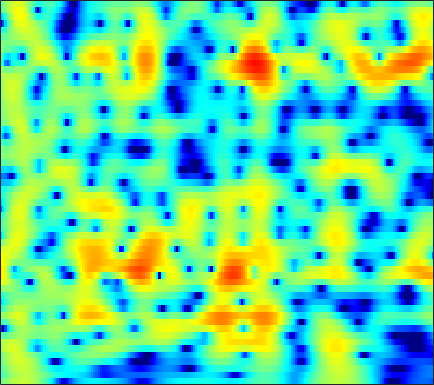

The file beside this chart, header and first rows:
-0.97384, -0.40259, 0.28469, 0.88587, 1.2773, 1.7246, 2.0867, 2.3019, 2.5136, 2.6374, 2.6738, 2.6432, 2.5218, 2.3073, 2.085, 1.7047, 1.2239, 0.79284, 0.11703, -0.68412, -1.6273, -2.4402, -3.6877, -5.1631
-3.198, -2.326, -1.3, -0.4181, 0.1553, 0.8087, 1.341, 1.663, 1.994, 2.216, 2.333, 2.355, 2.297, 2.146, 1.974, 1.669, 1.285, 0.9497, 0.4455, -0.1148, -0.7195, -1.194, -1.839, -2.48
-1.871, -1.151, -0.273, 0.5031, 1.014, 1.595, 2.062, 2.334, 2.593, 2.734, 2.757, 2.698, 2.518, 2.221, 1.923, 1.427, 0.8215, 0.2988, -0.4825, -1.347, -2.271, -2.982, -3.908, -4.744
-1.015, -0.2563, 0.6528, 1.436, 1.937, 2.483, 2.892, 3.108, 3.278, 3.314, 3.219, 3.063, 2.741, 2.287, 1.859, 1.169, 0.3285, -0.4101, -1.565, -2.961, -4.677, -6.254, -8.939, -12.79
-0.9938, -0.04937, 0.9907, 1.808, 2.283, 2.746, 3.023, 3.112, 3.082, 2.887, 2.536, 2.18, 1.598, 0.9195, 0.3732, -0.3737, -1.111, -1.639, -2.3, -2.919, -3.507, -3.928, -4.441, -4.857
1.312, 1.936, 2.621, 3.133, 3.401, 3.595, 3.602, 3.474, 3.113, 2.507, 1.625, 0.7602, -0.709, -2.587, -4.287, -6.871, -9.132, -9.6, -8.367, -6.526, -4.96, -4.046, -3.131, -2.506
1.708, 1.978, 2.312, 2.594, 2.757, 2.883, 2.883, 2.783, 2.493, 2.001, 1.284, 0.5812, -0.592, -2.046, -3.295, -4.987, -6.148, -6.28, -5.514, -4.28, -3.084, -2.329, -1.542, -1.006
-1.901, -1.876, -1.58, -1.049, -0.568, 0.07377, 0.6267, 0.9433, 1.21, 1.304, 1.237, 1.091, 0.7994, 0.4384, 0.1582, -0.1735, -0.405, -0.4962, -0.4875, -0.3601, -0.1621, -0.002678, 0.1897, 0.326
-13.81, -18.64, -12.45, -7.199, -4.67, -2.315, -0.6996, 0.1687, 0.9629, 1.417, 1.582, 1.55, 1.355, 1.048, 0.7875, 0.4419, 0.1414, -0.01344, -0.08909, -0.02448, 0.1572, 0.3373, 0.5867, 0.8005
-2.691, -2.795, -2.278, -1.208, -0.278, 0.8849, 1.819, 2.335, 2.771, 2.901, 2.703, 2.336, 1.545, 0.3838, -0.7318, -2.499, -4.315, -5.226, -5.124, -3.886, -2.442, -1.523, -0.6129, -0.06107
0.2849, 0.6669, 1.234, 1.84, 2.297, 2.868, 3.321, 3.547, 3.663, 3.547, 3.171, 2.695, 1.723, 0.2687, -1.176, -3.598, -6.429, -8.108, -7.678, -5.309, -3.24, -2.174, -1.357, -1.149
-3.604, -2.546, -1.286, -0.2394, 0.4228, 1.137, 1.681, 1.975, 2.208, 2.255, 2.132, 1.936, 1.549, 1.049, 0.6273, 0.07631, -0.39, -0.6231, -0.7422, -0.7008, -0.5529, -0.4464, -0.4062, -0.5484
-7.014, -5.335, -3.583, -2.225, -1.426, -0.6136, -0.03689, 0.2771, 0.5633, 0.7195, 0.7558, 0.7179, 0.6462, 0.5767, 0.5063, 0.3914, 0.3125, 0.3033, 0.3345, 0.3704, 0.4038, 0.4303, 0.46, 0.452
-4.155, -3.269, -2.297, -1.538, -1.1, -0.6737, -0.4245, -0.3466, -0.3431, -0.4202, -0.5374, -0.6298, -0.7229, -0.7446, -0.6895, -0.5288, -0.2862, -0.07932, 0.1963, 0.4782, 0.7135, 0.8509, 0.9877, 1.079
0.3976, 0.5901, 0.7607, 0.7861, 0.6938, 0.4742, 0.1346, -0.2212, -0.8504, -1.621, -2.465, -3.082, -3.796, -4.101, -3.879, -3.041, -1.937, -1.153, -0.2575, 0.4938, 1.055, 1.339, 1.54, 1.575
4.223, 3.901, 3.342, 2.644, 2.05, 1.169, 0.2437, -0.4567, -1.507, -2.89, -4.903, -7.122, -12.12, -28.17, -15.65, -7.769, -3.894, -1.97, -0.1129, 1.064, 1.73, 1.983, 2.013, 1.718
6.077, 5.232, 3.715, 1.773, 0.06981, -2.4, -4.25, -4.602, -4.039, -3.393, -3.23, -3.296, -3.338, -3.313, -2.832, -1.583, -0.3116, 0.5099, 1.494, 2.125, 2.336, 2.22, 1.753, 0.8379
6.285, 5.278, 3.455, 0.9876, -1.406, -5.527, -9.201, -8.224, -5.202, -2.92, -1.45, -0.8101, -0.2445, 0.2394, 0.5523, 0.8541, 1.14, 1.374, 1.551, 1.547, 1.419, 1.134, 0.4857, -0.4999
5.378, 4.803, 3.893, 2.828, 2.036, 1.063, 0.2948, -0.03617, -0.2047, -0.2726, -0.2793, -0.3155, -0.5529, -0.7969, -1.04, -1.458, -1.771, -1.898, -2.087, -2.179, -2.175, -2.159, -2.266, -2.46
4.578, 4.399, 4.128, 3.768, 3.458, 3.042, 2.601, 2.229, 1.715, 1.1, 0.3081, -0.3456, -1.413, -2.85, -4.094, -5.823, -7.616, -8.685, -8.978, -8.193, -7.213, -6.442, -5.499, -4.768
3.142, 3.35, 3.6, 3.822, 3.895, 3.889, 3.753, 3.517, 3.032, 2.36, 1.38, 0.4346, -1.119, -3.27, -5.273, -8.903, -14.69, -21.13, -19.91, -13.97, -11.11, -9.878, -8.701, -7.662
-0.7989, 0.2968, 1.616, 2.711, 3.364, 3.946, 4.238, 4.302, 4.117, 3.683, 2.988, 2.231, 1.039, -0.3848, -1.698, -3.512, -5.298, -6.617, -7.722, -8.741, -9.859, -11.03, -13.45, -15.86
-6.789, -3.75, -0.9217, 1.004, 2.078, 3.129, 3.782, 4.074, 4.209, 4.045, 3.678, 3.239, 2.466, 1.545, 0.7392, -0.3631, -1.57, -2.516, -3.752, -5.218, -6.835, -8.21, -10.33, -11.83
-3.554, -2.377, -0.8426, 0.5552, 1.416, 2.337, 3.036, 3.352, 3.581, 3.567, 3.307, 3.023, 2.432, 1.704, 1.132, 0.2056, -0.6586, -1.308, -2.271, -3.012, -3.799, -4.289, -4.79, -5.143
-2.083, -1.353, -0.3254, 0.7053, 1.447, 2.261, 2.901, 3.225, 3.433, 3.426, 3.122, 2.766, 2.095, 1.233, 0.5113, -0.5406, -1.468, -2.084, -2.688, -2.945, -3.081, -3.094, -3.006, -2.988
-3.897, -2.771, -1.128, 0.369, 1.359, 2.481, 3.257, 3.68, 3.949, 3.9, 3.533, 2.982, 1.991, 0.5226, -0.8921, -3.051, -5.688, -7.192, -7.45, -6.317, -4.66, -3.664, -2.669, -1.922
-10.49, -6.731, -3.314, -0.802, 0.6088, 2.069, 3.119, 3.641, 4.054, 4.079, 3.779, 3.28, 2.217, 0.6642, -0.9173, -3.812, -7.847, -11.31, -11.38, -7.883, -5.189, -3.82, -2.631, -1.883
-6.735, -5.154, -3.023, -1.216, -0.01939, 1.244, 2.26, 2.818, 3.313, 3.553, 3.484, 3.292, 2.731, 1.979, 1.216, 0.1515, -0.942, -1.603, -2.156, -2.448, -2.528, -2.672, -2.973, -3.543
-4.258, -3.507, -2.407, -1.338, -0.5693, 0.3959, 1.238, 1.793, 2.375, 2.831, 3.058, 3.144, 3.087, 2.869, 2.606, 2.178, 1.663, 1.247, 0.6151, -0.08049, -0.997, -1.89, -3.458, -5.867
-5.082, -4.542, -3.902, -3.159, -2.606, -1.774, -0.9379, -0.2999, 0.5481, 1.265, 1.895, 2.212, 2.559, 2.674, 2.719, 2.581, 2.383, 2.12, 1.696, 1.143, 0.432, -0.2082, -1.276, -2.503
-8.092, -7.813, -7.578, -7.491, -7.266, -6.646, -5.401, -4.232, -2.629, -1.205, -0.05205, 0.6203, 1.229, 1.623, 1.758, 1.819, 1.745, 1.662, 1.528, 1.363, 1.218, 1.101, 0.9109, 0.7544
-10.63, -10.29, -10.8, -13.18, -16.94, -23.41, -13.51, -8.967, -5.198, -2.679, -1.085, -0.2476, 0.3619, 0.5975, 0.4998, 0.2577, -0.1158, -0.2718, -0.2877, 0.03598, 0.5502, 0.9838, 1.575, 2.061
-6.902, -6.459, -6.403, -6.828, -7.094, -6.836, -5.423, -3.98, -2.09, -0.6459, 0.3402, 0.705, 0.7639, 0.2048, -0.615, -2.376, -4.916, -7.032, -7.721, -5.028, -2.24, -0.5893, 1.074, 2.213
-1.801, -1.584, -1.382, -1.109, -0.8924, -0.4582, 0.07257, 0.5277, 1.107, 1.556, 1.811, 1.756, 1.408, 0.5508, -0.3752, -2.332, -4.856, -6.97, -7.668, -5.239, -2.726, -1.188, 0.2212, 1.143
-0.05975, 0.002624, 0.1736, 0.4013, 0.6086, 0.9192, 1.258, 1.507, 1.788, 2.003, 2.046, 2.005, 1.744, 1.339, 0.8919, 0.2658, -0.3838, -0.7376, -0.9794, -0.9275, -0.6767, -0.5053, -0.3789, -0.5244
-0.3856, -0.4143, -0.3143, -0.1108, 0.1407, 0.5266, 0.969, 1.278, 1.658, 1.931, 2.089, 2.139, 2.081, 1.934, 1.749, 1.499, 1.209, 1.007, 0.7636, 0.503, 0.2555, -0.02084, -0.5077, -1.267
-2.385, -2.711, -2.901, -2.57, -2.038, -1.072, -0.0909, 0.5883, 1.326, 1.844, 2.184, 2.277, 2.307, 2.173, 2.058, 1.82, 1.618, 1.469, 1.291, 1.13, 0.8754, 0.6454, 0.1781, -0.4694
-5.969, -8.39, -12.1, -10.49, -7.082, -3.502, -1.049, 0.2825, 1.488, 2.228, 2.534, 2.543, 2.299, 1.845, 1.437, 0.9103, 0.5698, 0.4974, 0.6113, 0.8869, 1.126, 1.244, 1.221, 0.9961
-3.847, -5.079, -6.322, -5.409, -3.612, -1.141, 0.8394, 1.882, 2.832, 3.245, 3.151, 2.794, 1.802, 0.2817, -1.307, -3.776, -5.646, -5.335, -3.276, -1.203, 0.376, 1.14, 1.766, 1.931
-0.6272, -0.3434, 0.09143, 0.6823, 1.198, 1.961, 2.65, 3.009, 3.294, 3.216, 2.767, 2.161, 0.8637, -1.052, -3.019, -6.634, -9.986, -9.144, -5.63, -2.749, -0.806, 0.1142, 0.8811, 1.125
-0.2775, 0.2846, 0.9384, 1.485, 1.844, 2.229, 2.473, 2.574, 2.513, 2.243, 1.778, 1.249, 0.415, -0.5568, -1.343, -2.179, -2.717, -2.774, -2.393, -1.808, -1.129, -0.6898, -0.3054, -0.1591
-0.2432, 0.3613, 1.026, 1.557, 1.864, 2.12, 2.212, 2.179, 1.963, 1.602, 1.076, 0.5914, -0.09936, -0.8268, -1.343, -1.88, -2.228, -2.332, -2.234, -1.968, -1.606, -1.294, -0.9279, -0.6563
0.04931, 0.6964, 1.427, 1.973, 2.244, 2.445, 2.45, 2.291, 1.935, 1.369, 0.5836, -0.08368, -1.134, -2.26, -3.017, -3.97, -4.479, -4.541, -4.282, -3.601, -2.834, -2.239, -1.472, -0.8337
0.3525, 1.144, 1.996, 2.587, 2.872, 3.047, 2.972, 2.75, 2.229, 1.401, 0.2767, -0.7822, -2.579, -4.8, -6.845, -9.927, -12.29, -12, -9.645, -7.14, -5.025, -3.729, -2.308, -1.139
0.3933, 1.347, 2.277, 2.924, 3.239, 3.403, 3.296, 3.075, 2.485, 1.586, 0.3787, -0.8247, -2.833, -5.423, -7.909, -12.1, -15.7, -15.08, -12.06, -9.129, -6.594, -5.077, -3.255, -1.724
0.7644, 1.569, 2.379, 2.934, 3.179, 3.324, 3.258, 3.047, 2.572, 1.885, 0.916, -0.03429, -1.493, -3.264, -4.756, -6.738, -8.667, -9.916, -10.72, -10.35, -8.506, -6.673, -4.298, -2.396
1.55, 1.822, 2.133, 2.32, 2.416, 2.514, 2.535, 2.425, 2.219, 1.855, 1.27, 0.7338, -0.1571, -1.323, -2.479, -4.272, -6.774, -9.672, -16.08, -22.59, -11.67, -7.508, -4.064, -1.786
0.9219, 0.3261, -0.3895, -0.7142, -0.6219, -0.3166, 0.005562, 0.2405, 0.3729, 0.3419, 0.3184, 0.3478, 0.2335, 0.01297, -0.1873, -0.7819, -1.586, -2.153, -2.766, -2.821, -2.118, -1.248, -0.08056, 0.8641
-1.861, -4.677, -10.03, -11.78, -8.524, -5.533, -4.106, -3.638, -3.822, -4.255, -3.943, -3.059, -1.632, -0.2327, 0.7236, 1.49, 1.952, 2.264, 2.526, 2.69, 2.819, 2.973, 3.038, 2.924
-1.096, -3.044, -5.609, -6.645, -6.203, -5.166, -4.966, -5.659, -8.178, -14.6, -21.87, -10.67, -4.539, -1.138, 0.5693, 2.156, 3.192, 3.708, 4.134, 4.314, 4.246, 4.058, 3.624, 2.912
0.3729, -0.187, -0.8983, -1.399, -1.631, -1.919, -2.28, -2.718, -3.352, -3.773, -3.475, -2.664, -1.235, 0.2652, 1.232, 2.293, 3.008, 3.289, 3.467, 3.402, 3.107, 2.681, 1.918, 0.9233
-0.1679, -0.1898, -0.1919, -0.1834, -0.1474, -0.1324, -0.0915, -0.02971, 0.07086, 0.2483, 0.5307, 0.7943, 1.266, 1.744, 2.062, 2.371, 2.524, 2.527, 2.327, 1.9, 1.259, 0.6486, -0.3898, -1.614
-1.735, -1.409, -0.895, -0.3552, 0.03613, 0.5706, 1.047, 1.379, 1.744, 2.038, 2.273, 2.42, 2.57, 2.635, 2.615, 2.479, 2.225, 1.97, 1.46, 0.7581, -0.171, -1.017, -2.334, -3.94
-4.892, -4.233, -2.995, -1.577, -0.5565, 0.6605, 1.642, 2.208, 2.791, 3.176, 3.383, 3.44, 3.348, 3.122, 2.874, 2.458, 1.937, 1.462, 0.7554, -0.07574, -1.083, -2.002, -3.483, -5.36
-16.36, -12.18, -6.684, -2.999, -0.9848, 0.9902, 2.409, 3.173, 3.867, 4.224, 4.275, 4.12, 3.695, 3.062, 2.482, 1.653, 0.8307, 0.2429, -0.4409, -1.082, -1.794, -2.414, -3.588, -5.147
-7.377, -6.08, -3.464, -0.9025, 0.6934, 2.4, 3.637, 4.297, 4.808, 4.928, 4.66, 4.189, 3.237, 1.843, 0.5357, -1.542, -3.575, -4.474, -4.487, -3.794, -3.216, -3.092, -3.329, -4.083
-1.704, -0.9363, 0.2532, 1.484, 2.363, 3.363, 4.117, 4.489, 4.703, 4.576, 4.075, 3.433, 2.139, 0.22, -1.771, -5.661, -12.56, -21.39, -11.9, -6.948, -4.554, -3.628, -3.076, -3.18
-1.39, -0.4781, 0.6408, 1.626, 2.268, 2.963, 3.448, 3.652, 3.716, 3.519, 3.052, 2.529, 1.557, 0.3289, -0.7794, -2.296, -3.584, -4.101, -4.059, -3.444, -2.737, -2.325, -2.051, -2.118
